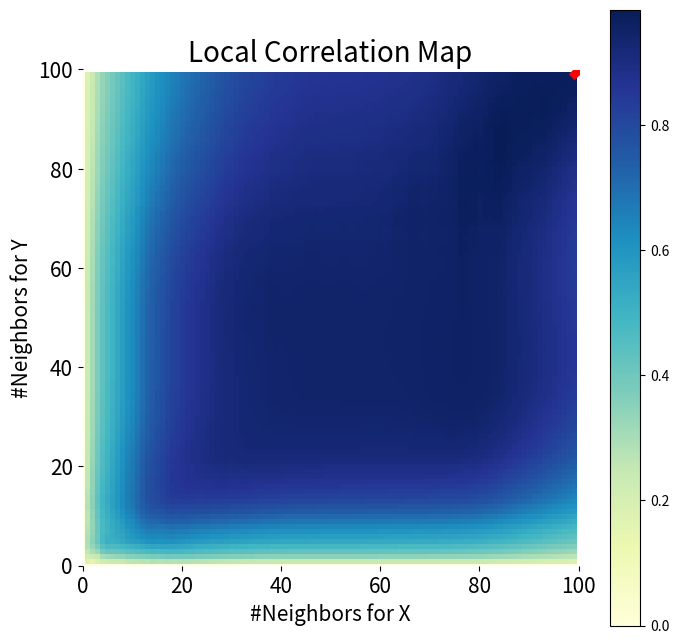

Write Python code to recreate this figure.
import numpy as np
import matplotlib.pyplot as plt
from scipy.stats import multiscale_graphcorr


def mgc_plot(x, y, mgc_dict):
    """Plot sim and MGC-plot"""
    plt.figure(figsize=(8, 8))
    ax = plt.gca()

    # local correlation map
    mgc_map = mgc_dict["mgc_map"]

    # draw heatmap
    ax.set_title("Local Correlation Map", fontsize=20)
    im = ax.imshow(mgc_map, cmap='YlGnBu')

    # colorbar
    cbar = ax.figure.colorbar(im, ax=ax)
    cbar.ax.set_ylabel("", rotation=-90, va="bottom")
    ax.invert_yaxis()

    # Turn spines off and create white grid.
    for _, spine in ax.spines.items():
        spine.set_visible(False)

    # optimal scale
    opt_scale = mgc_dict["opt_scale"]
    ax.scatter(opt_scale[0], opt_scale[1],
               marker='X', s=200, color='red')

    # other formatting
    ax.tick_params(bottom="off", left="off")
    ax.set_xlabel('#Neighbors for X', fontsize=15)
    ax.set_ylabel('#Neighbors for Y', fontsize=15)
    ax.tick_params(axis="x", labelsize=15)
    ax.tick_params(axis="y", labelsize=15)
    ax.set_xlim(0, 100)
    ax.set_ylim(0, 100)


np.random.seed(12345678)
x = np.linspace(-1, 1, num=100)
y = x + 0.3 * np.random.random(x.size)


_, _, mgc_dict = multiscale_graphcorr(x, y)
mgc_plot(x, y, mgc_dict)
